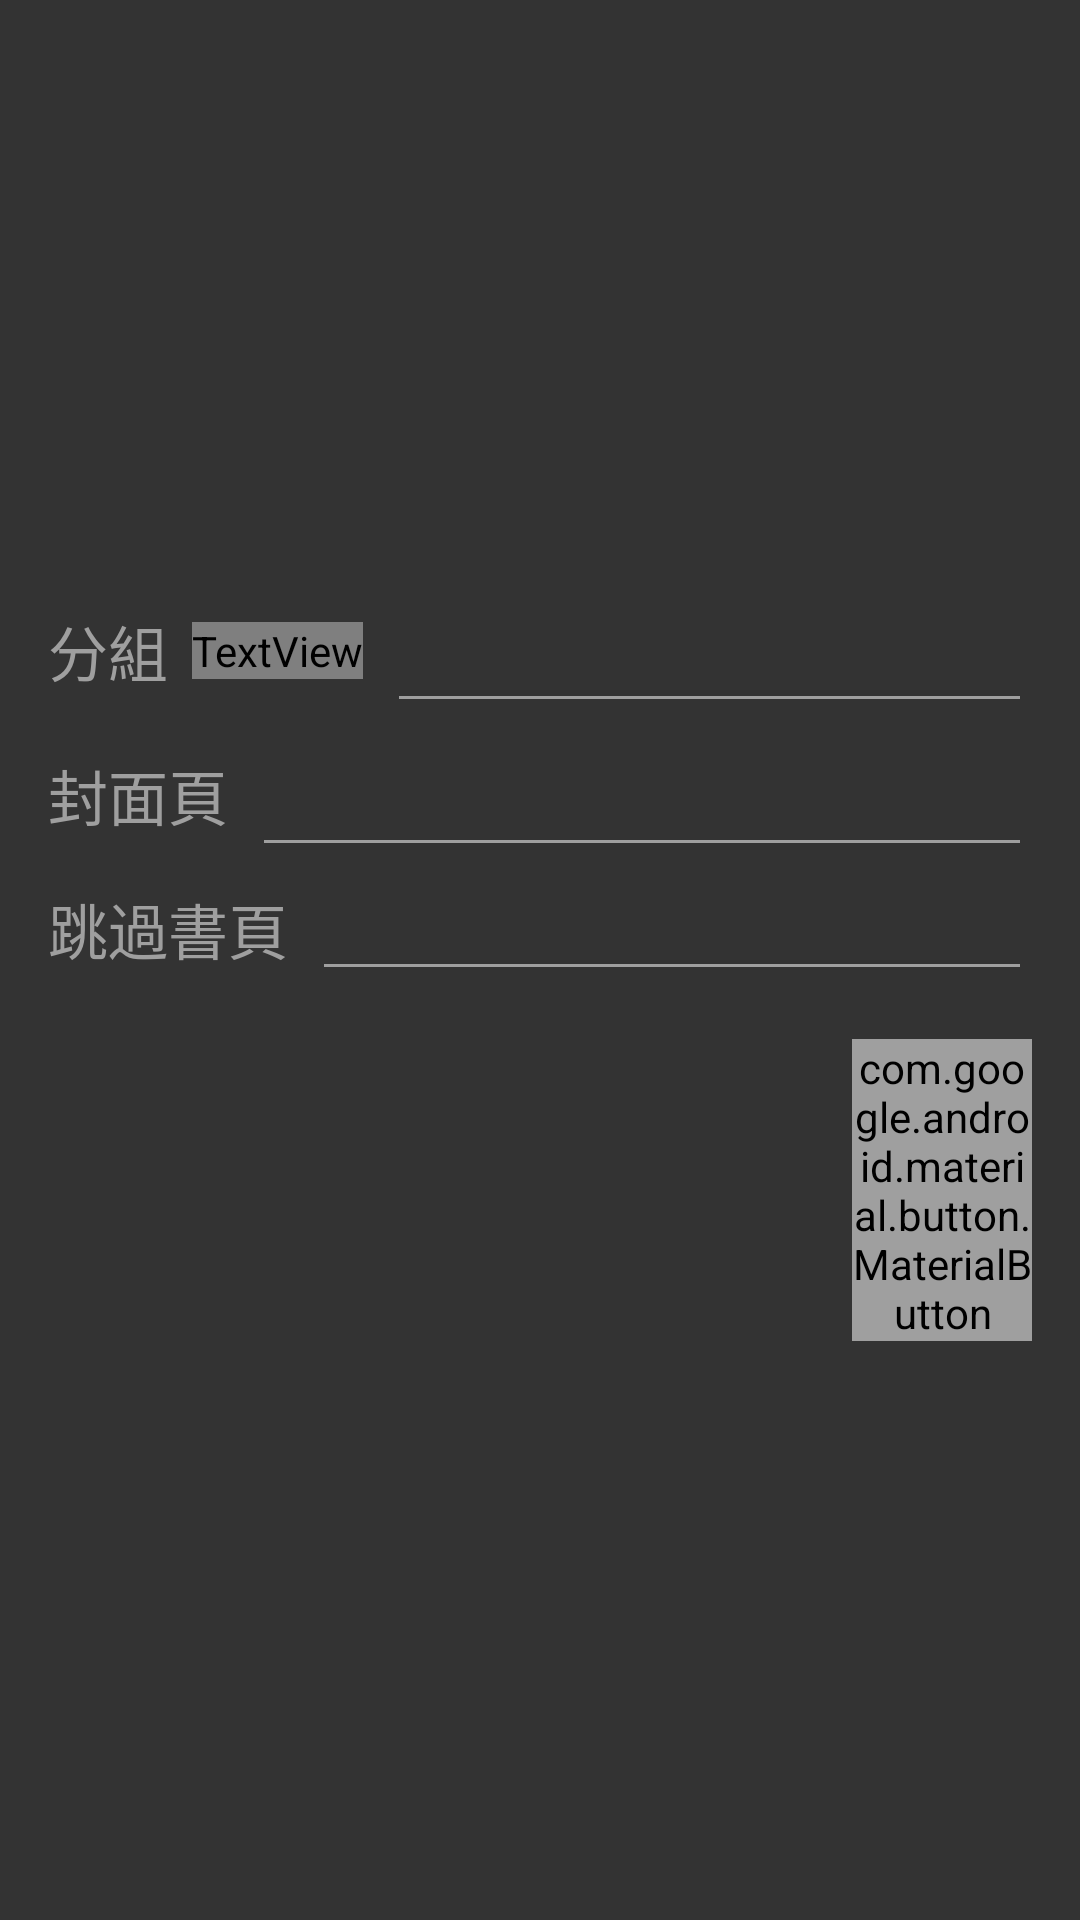

Here is an Android app screen rendered from its layout file. Give the layout XML and the strings, colors and styles it references.
<!-- AndroidManifest.xml: application theme Theme.Viewer -->
<!-- res/layout/dialog_local_read_setting.xml -->
<?xml version="1.0" encoding="utf-8"?>
<androidx.constraintlayout.widget.ConstraintLayout
    xmlns:android="http://schemas.android.com/apk/res/android"
    xmlns:app="http://schemas.android.com/apk/res-auto"
    android:layout_width="wrap_content"
    android:layout_height="wrap_content"
    android:background="@color/dark_grey">

    <LinearLayout
        android:layout_width="match_parent"
        android:layout_height="wrap_content"
        android:orientation="vertical"
        android:padding="16dp"
        app:layout_constraintBottom_toBottomOf="parent"
        app:layout_constraintEnd_toEndOf="parent"
        app:layout_constraintStart_toStartOf="parent"
        app:layout_constraintTop_toTopOf="parent">

        

        <LinearLayout
            android:id="@+id/constraintLayout"
            android:layout_width="match_parent"
            android:layout_height="wrap_content"
            android:orientation="horizontal"
            android:gravity="center_vertical">

            <TextView
                android:layout_width="wrap_content"
                android:layout_height="wrap_content"
                android:text="@string/group"
                android:textColor="@color/grey"
                android:textSize="20sp" />

            <TextView
                android:id="@+id/search_button"
                android:layout_width="wrap_content"
                android:layout_height="wrap_content"
                android:fontFamily="@font/font_awesome"
                android:text="@string/fa_magnifying_glass"
                android:textSize="20sp"
                android:textColor="@color/white"
                android:layout_marginStart="8dp"/>

            <EditText
                android:id="@+id/group_name_editText"
                android:layout_width="0dp"
                android:layout_height="48dp"
                android:layout_weight="1"
                android:layout_marginStart="8dp"
                android:textColor="@color/white"
                android:backgroundTint="@color/grey"
                android:autofillHints="Author name"
                android:inputType="text" />

        </LinearLayout>

        

        <LinearLayout
            android:layout_width="match_parent"
            android:layout_height="wrap_content"
            android:orientation="horizontal"
            android:gravity="center_vertical">

            <TextView
                android:id="@+id/profile_dialog_coverPage_textView"
                android:layout_width="wrap_content"
                android:layout_height="wrap_content"
                android:text="@string/cover_page"
                android:textColor="@color/grey"
                android:textSize="20sp" />

            <EditText
                android:id="@+id/profile_dialog_coverPage_editText"
                android:layout_width="0dp"
                android:layout_height="48dp"
                android:layout_weight="1"
                android:layout_marginStart="8dp"
                android:inputType="number"
                android:textColor="@color/white"
                android:backgroundTint="@color/grey" />

        </LinearLayout>

        

        <LinearLayout
            android:layout_width="match_parent"
            android:layout_height="wrap_content"
            android:orientation="horizontal"
            android:gravity="center_vertical">

            <TextView
                android:id="@+id/profile_dialog_skipPage_TextView"
                android:layout_width="wrap_content"
                android:layout_height="wrap_content"
                android:text="@string/skip_pages"
                android:textColor="@color/grey"
                android:textSize="20sp"/>

            <EditText
                android:id="@+id/profile_dialog_skipPages_editText"
                android:layout_width="0dp"
                android:layout_height="wrap_content"
                android:layout_weight="1"
                android:layout_marginStart="8dp"
                android:inputType="text"
                android:textColor="@color/white"
                android:backgroundTint="@color/grey"/>
        </LinearLayout>

        

        <LinearLayout
            android:layout_width="match_parent"
            android:layout_height="wrap_content"
            android:layout_marginTop="16dp"
            android:gravity="end"
            android:orientation="horizontal">

            <com.google.android.material.button.MaterialButton
                android:id="@+id/profile_dialog_apply_button"
                android:layout_width="60dp"
                android:layout_height="wrap_content"
                android:fontFamily="@font/font_awesome"
                android:text="@string/fa_check"
                android:textColor="@color/black"
                android:theme="@style/Theme.MaterialComponents.Light"
                android:backgroundTint="@color/grey" />

        </LinearLayout>

    </LinearLayout>



    <ProgressBar
        android:id="@+id/progress_bar"
        style="?android:attr/progressBarStyleLarge"
        android:layout_width="wrap_content"
        android:layout_height="wrap_content"
        android:visibility="gone"
        app:layout_constraintBottom_toBottomOf="parent"
        app:layout_constraintEnd_toEndOf="parent"
        app:layout_constraintStart_toStartOf="parent"
        app:layout_constraintTop_toTopOf="parent" />

</androidx.constraintlayout.widget.ConstraintLayout>
<!-- resources referenced by this layout -->
<resources>
  <color name="black">#FF000000</color>
  <color name="dark_grey">#333333</color>
  <color name="grey">#9F9F9F</color>
  <color name="white">#FFFFFFFF</color>
  <string name="cover_page">封面頁</string>
  <string name="fa_check">\uf00c</string>
  <string name="fa_magnifying_glass">\uf002</string>
  <string name="group">分組</string>
  <string name="skip_pages">跳過書頁</string>
  <style name="Theme.Viewer" parent="Theme.AppCompat.Light.NoActionBar" />
</resources>
